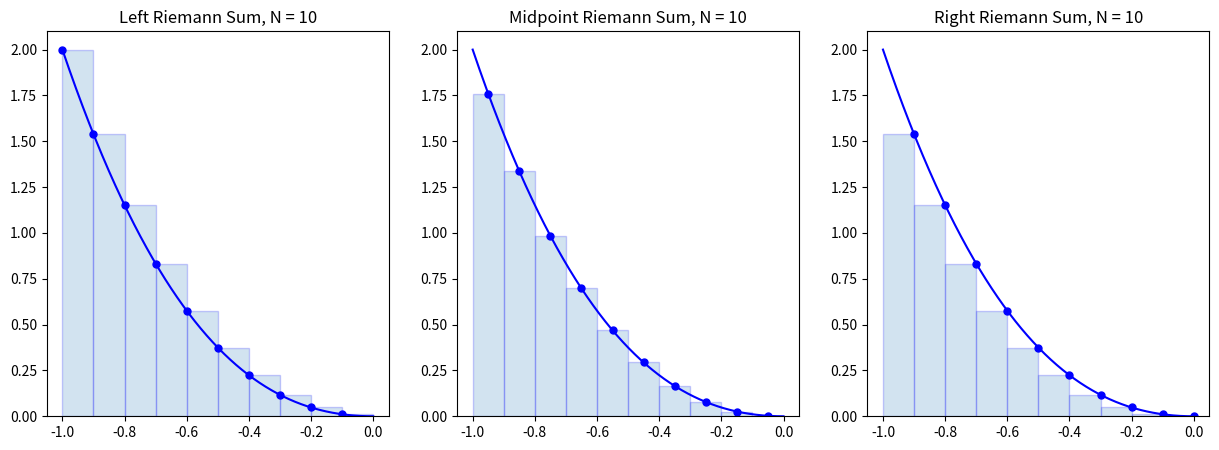

The script that saved this image:
# [redacted]
# We used the packages numpy and matplotlib
# We created a riemann sum function that can take an equation and intervals to give a solution which can then be plotted.

import math
import matplotlib
import numpy as np
import matplotlib.pyplot as plt
#%matplotlib inline

def riemann_sum(f, a, b, N, method):
    '''Compute the Riemann sum of f(x) over the interval [a,b].

    Parameters
    ----------
    f : function
        Vectorized function of one variable
    a , b : numbers
        Endpoints of the interval [a,b]
    N : integer
        Number of subintervals of equal length in the partition of [a,b]
    method : string
        Determines the kind of Riemann sum:
        right : Riemann sum using right endpoints
        left : Riemann sum using left endpoints
        midpoint (default) : Riemann sum using midpoints

    Returns
    -------
    float
        Approximation of the integral given by the Riemann sum.
    '''
    dx = (b - a)/N
    x = np.linspace(a, b, N+1)

    if method == 'left':
        x_left = x[:-1]
        return np.sum(f(x_left)*dx)
    elif method == 'right':
        x_right = x[1:]
        return np.sum(f(x_right)*dx)
    elif method == 'midpoint':
        x_mid = (x[:-1] + x[1:])/2
        return np.sum(f(x_mid)*dx)
    else:
        raise ValueError("Method must be 'left', 'right' or 'midpoint'.")

f = lambda x : (x ** 2) - (x ** 3) # This is where the function will be inputted
a = -1 #Lower bound of Integral
b = 0 #Upper bound of Integral
N = 10 #Width of bars for bar graph
n = 100 # n in the equation
x = np.linspace(a, b, N+1)
y = f(x)
X = np.linspace(a, b, n*N+1)
Y = f(X)

print("Riemann sum right: ", riemann_sum(f, a, b, n, 'right'))
print("Riemann sum middle: ", riemann_sum(f, a, b, n, 'midpoint'))
print("Riemann sum left: ", riemann_sum(f, a, b, n, 'left'))

plt.figure(figsize=(15,5))

plt.subplot(1,3,1)
plt.plot(X,Y,'b')
x_left = x[:-1] # Left endpoints
y_left = y[:-1]
plt.plot(x_left,y_left,'b.',markersize=10)
plt.bar(x_left,y_left,width=(b-a)/N,alpha=0.2,align='edge',edgecolor='b')
plt.title('Left Riemann Sum, N = {}'.format(N))

plt.subplot(1,3,2)
plt.plot(X,Y,'b')
x_mid = (x[:-1] + x[1:])/2 # Midpoints
y_mid = f(x_mid)
plt.plot(x_mid,y_mid,'b.',markersize=10)
plt.bar(x_mid,y_mid,width=(b-a)/N,alpha=0.2,edgecolor='b')
plt.title('Midpoint Riemann Sum, N = {}'.format(N))

plt.subplot(1,3,3)
plt.plot(X,Y,'b')
x_right = x[1:] # Left endpoints
y_right = y[1:]
plt.plot(x_right,y_right,'b.',markersize=10)
plt.bar(x_right,y_right,width=-(b-a)/N,alpha=0.2,align='edge',edgecolor='b')
plt.title('Right Riemann Sum, N = {}'.format(N))

plt.show()